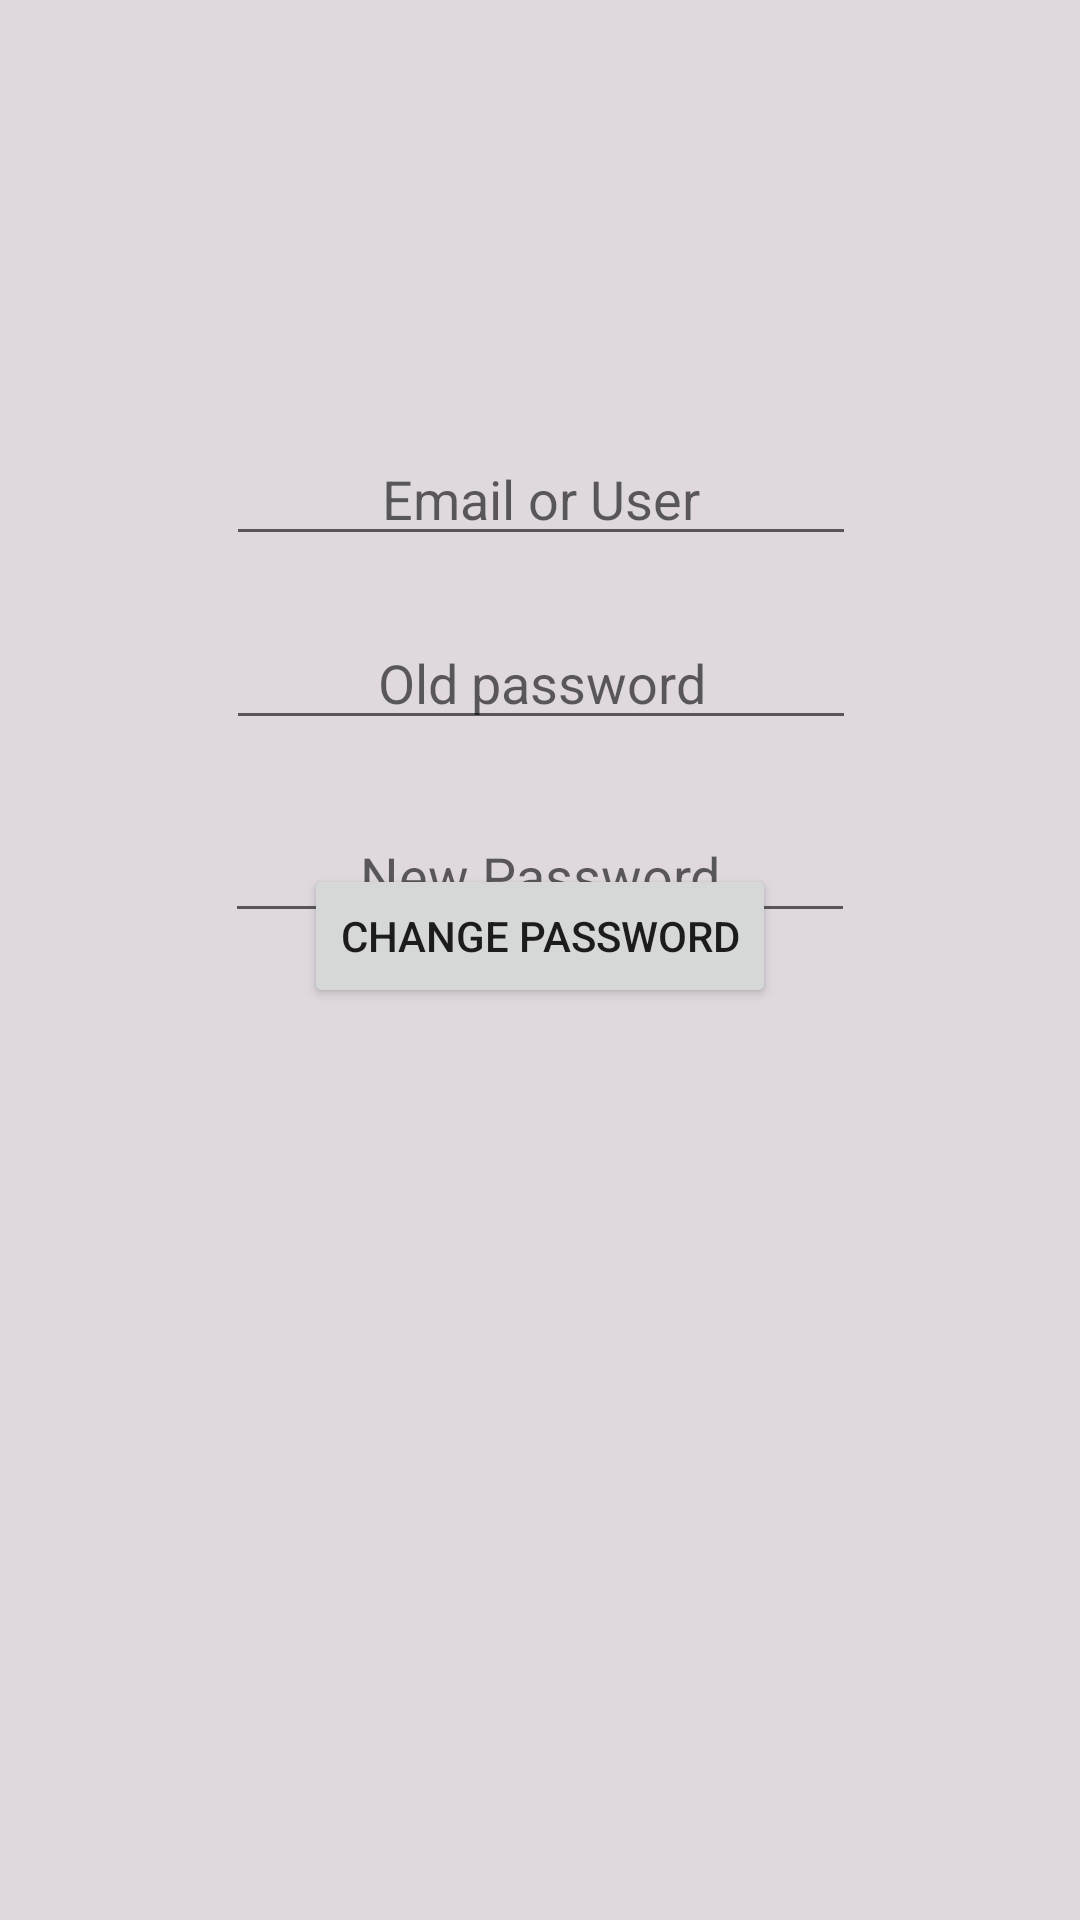

The Android layout XML behind this screen, and the referenced resources:
<!-- AndroidManifest.xml: application theme Theme.FatGymMembership -->
<!-- res/layout/activity_settings.xml -->
<?xml version="1.0" encoding="utf-8"?>
<androidx.constraintlayout.widget.ConstraintLayout xmlns:android="http://schemas.android.com/apk/res/android"
    xmlns:app="http://schemas.android.com/apk/res-auto"
    xmlns:tools="http://schemas.android.com/tools"
    android:layout_width="match_parent"
    android:layout_height="match_parent"
    android:background="#DFD8DF"
    tools:context=".view.view.SettingsActivity">

    <EditText
        android:id="@+id/old_password"
        android:layout_width="wrap_content"
        android:layout_height="wrap_content"
        android:layout_marginTop="20dp"
        android:ems="10"
        android:hint="Old password"
        android:inputType="textPassword"
        android:textAlignment="center"
        app:layout_constraintEnd_toEndOf="parent"
        app:layout_constraintHorizontal_bias="0.502"
        app:layout_constraintStart_toStartOf="parent"
        app:layout_constraintTop_toBottomOf="@+id/email_change" />

    <EditText
        android:id="@+id/new_password"
        android:layout_width="wrap_content"
        android:layout_height="wrap_content"
        android:layout_marginTop="23dp"
        android:ems="10"
        android:hint="New Password"
        android:inputType="textPassword"
        android:textAlignment="center"
        app:layout_constraintEnd_toEndOf="parent"
        app:layout_constraintStart_toStartOf="parent"
        app:layout_constraintTop_toBottomOf="@+id/old_password" />

    <EditText
        android:id="@+id/email_change"
        android:layout_width="wrap_content"
        android:layout_height="wrap_content"
        android:layout_marginTop="144dp"
        android:ems="10"
        android:hint="Email or User"
        android:inputType="textEmailAddress"
        android:textAlignment="center"
        app:layout_constraintEnd_toEndOf="parent"
        app:layout_constraintHorizontal_bias="0.502"
        app:layout_constraintStart_toStartOf="parent"
        app:layout_constraintTop_toTopOf="parent" />

    <Button
        android:id="@+id/button_back"
        android:layout_width="wrap_content"
        android:layout_height="wrap_content"
        android:layout_marginBottom="304dp"
        android:text="Change password"
        app:layout_constraintBottom_toBottomOf="parent"
        app:layout_constraintEnd_toEndOf="parent"
        app:layout_constraintStart_toStartOf="parent" />
</androidx.constraintlayout.widget.ConstraintLayout>
<!-- resources referenced by this layout -->
<resources>
  <style name="Theme.FatGymMembership" parent="Theme.MaterialComponents.DayNight.NoActionBar">
          
          <item name="colorPrimary">@color/purple_500</item>
          <item name="colorPrimaryVariant">@color/purple_700</item>
          <item name="colorOnPrimary">@color/white</item>
          
          <item name="colorSecondary">@color/purple_500</item>
          <item name="colorSecondaryVariant">@color/teal_700</item>
          <item name="colorOnSecondary">@color/black</item>
          
          <item name="android:statusBarColor" tools:targetApi="l">?attr/colorPrimaryVariant</item>
          
      </style>
  <!-- not gathered from this repository: default colours our renderer supplied (Android Studio template values) -->
  <color name="purple_500">#FF6200EE</color>
  <color name="purple_700">#FF3700B3</color>
  <color name="teal_700">#FF018786</color>
  <color name="black">#FF000000</color>
  <color name="white">#FFFFFFFF</color>
</resources>
